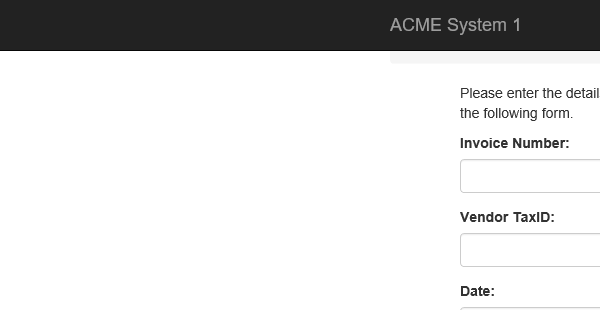
Task: SpecialDK1
Workflow: System1_AddinvoiceDetails

Step 1: Attach Browser 'iexplore.exe ACME' in window 'ACME System 1 - *'

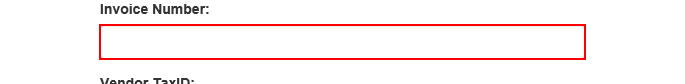
Step 2: type "[in_Queue.SpecificContent("invoiceid").ToString]" into the text box

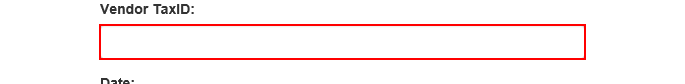
Step 3: type "[in_Queue.SpecificContent("taxid").ToString]" into the text box

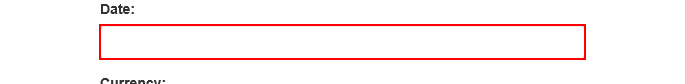
Step 4: type "[in_Queue.SpecificContent("date").ToString]" into the text box

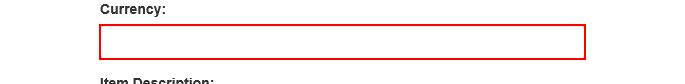
Step 5: type "[in_Queue.SpecificContent("tax").ToString.Split(" ".ToCharArray)(1)]" into the text box

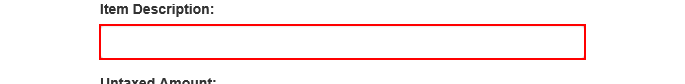
Step 6: type "[in_Queue.SpecificContent("descript").ToString]" into the text box

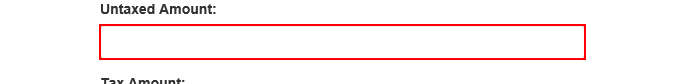
Step 7: type "[in_Queue.SpecificContent("total").ToString]" into the text box

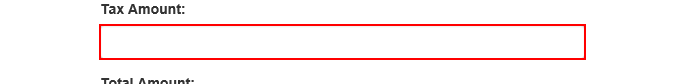
Step 8: type "[in_Queue.SpecificContent("tax").ToString]" into the text box

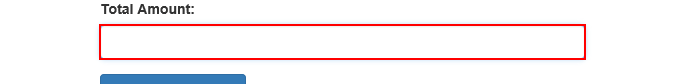
Step 9: type "[in_Queue.SpecificContent("subtotal").ToString]" into the text box

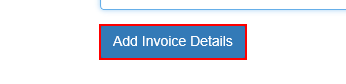
Step 10: click on the button